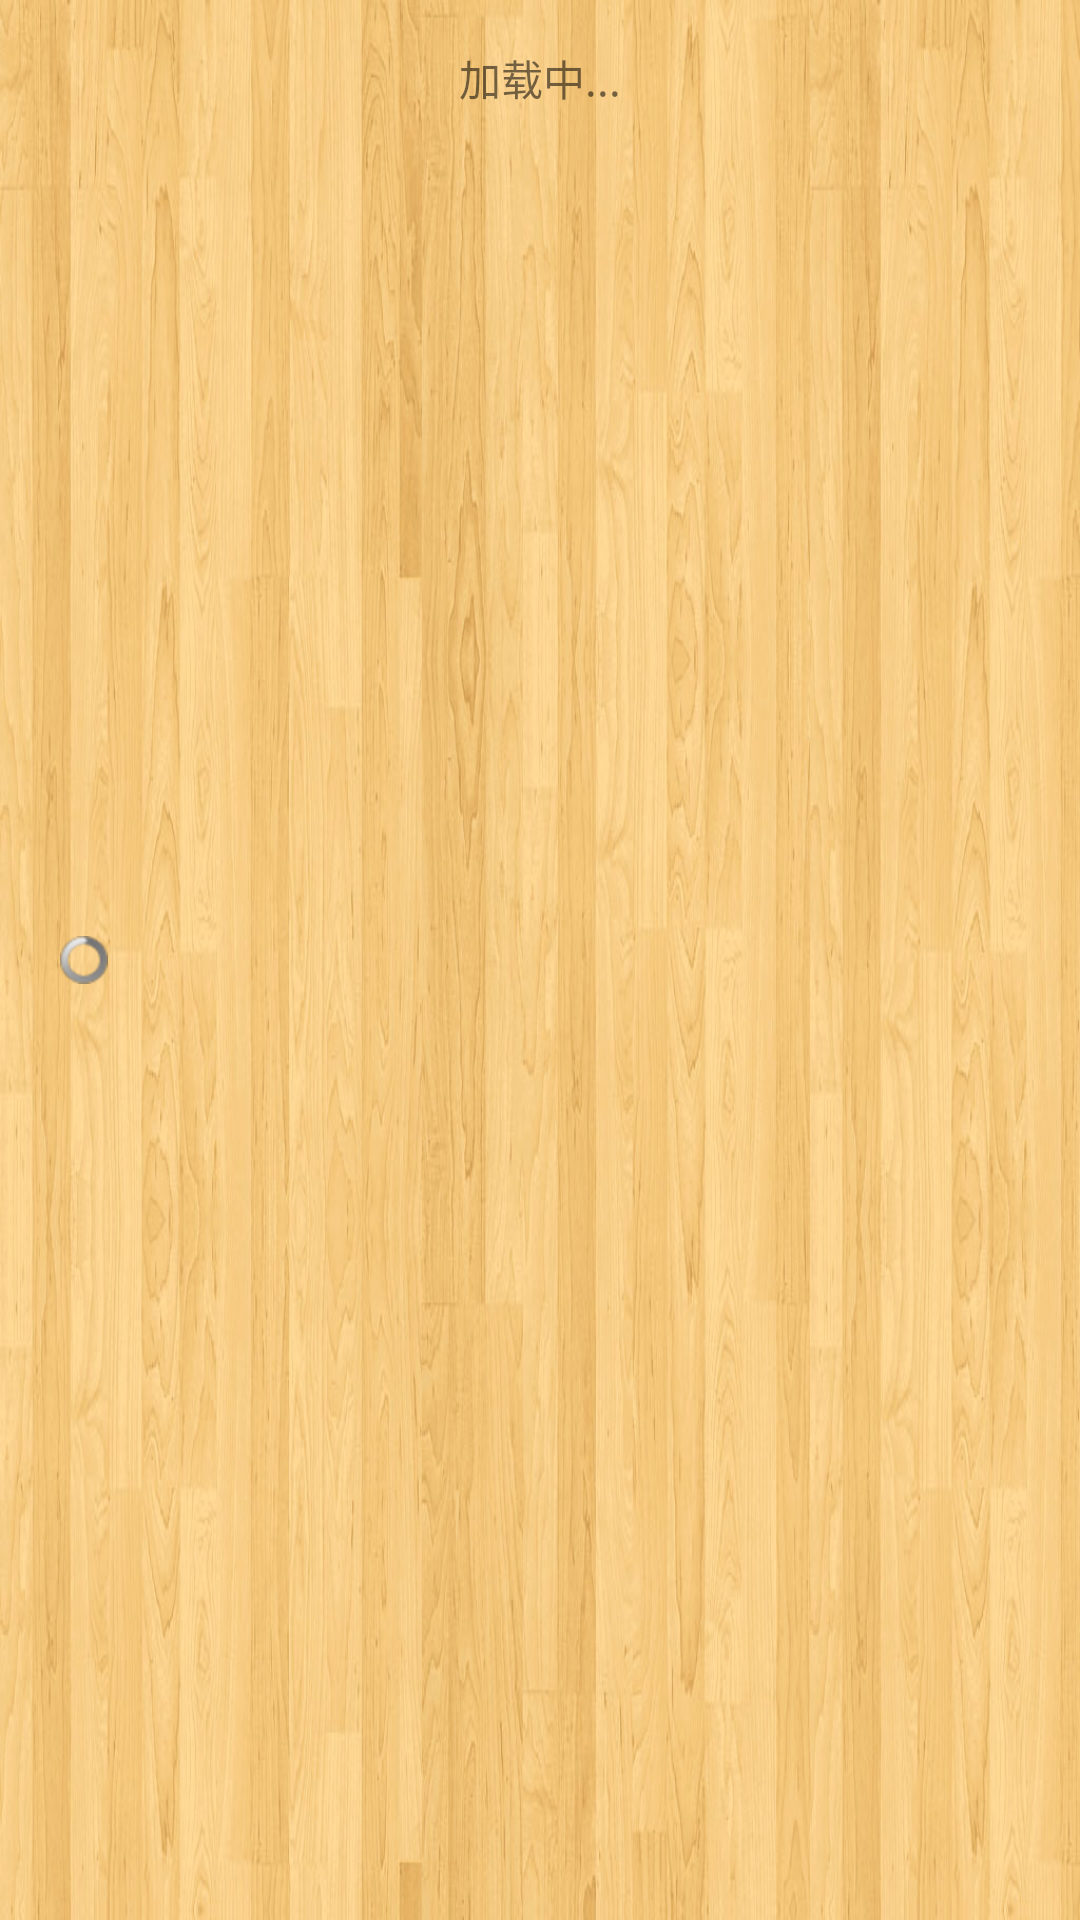

Produce the Android XML layout that renders to this screen, including the resource entries it uses.
<!-- AndroidManifest.xml: application theme AppTheme -->
<!-- res/layout/pulldown_header.xml -->
<?xml version="1.0" encoding="utf-8"?>
<RelativeLayout xmlns:android="http://schemas.android.com/apk/res/android"
    android:layout_width="fill_parent"
    android:layout_height="wrap_content"
    android:paddingBottom="10dp"
    android:background="@drawable/mu"
    android:paddingTop="10dp" >

    <ImageView
        android:id="@+id/pulldown_header_arrow"
        android:layout_width="wrap_content"
        android:layout_height="wrap_content"
        android:layout_alignParentLeft="true"
        android:layout_marginLeft="20dp"
        android:scaleType="centerCrop"
        android:src="@mipmap/down_load"
        android:visibility="invisible" />

    <LinearLayout
        android:layout_width="wrap_content"
        android:layout_height="wrap_content"
        android:layout_alignBottom="@+id/pulldown_header_arrow"
        android:layout_alignTop="@+id/pulldown_header_arrow"
        android:layout_centerHorizontal="true"
        android:gravity="center_vertical"
        android:orientation="vertical" >

        <TextView
            android:id="@+id/pulldown_header_text"
            android:layout_width="wrap_content"
            android:layout_height="wrap_content"
            android:layout_gravity="center_horizontal"
            android:text="加载中..." />

        <TextView
            android:id="@+id/pulldown_header_date"
            android:layout_width="wrap_content"
            android:layout_height="wrap_content"
            android:layout_gravity="center_horizontal"
            android:text="更新于:"
            android:visibility="gone" />
    </LinearLayout>

    <ProgressBar
        android:id="@+id/pulldown_header_loading"
        style="@android:style/Widget.ProgressBar.Small.Inverse"
        android:layout_width="wrap_content"
        android:layout_height="wrap_content"
        android:layout_centerVertical="true"
        android:layout_marginLeft="20dp" />

</RelativeLayout>
<!-- resources referenced by this layout -->
<resources>
  <!-- drawable mu: png bitmap (drawable, 518352 bytes) -->
  <!-- mipmap down_load: png bitmap (mipmap-xxxhdpi, 1393 bytes) -->
  <style name="AppTheme" parent="Theme.AppCompat.Light.DarkActionBar">
          
          <item name="colorPrimary">@color/colorPrimary</item>
          <item name="colorPrimaryDark">@color/colorPrimaryDark</item>
          <item name="colorAccent">@color/colorAccent</item>
      </style>
  <color name="colorPrimary">#3F51B5</color>
  <color name="colorPrimaryDark">#303F9F</color>
  <color name="colorAccent">#FF4081</color>
</resources>
